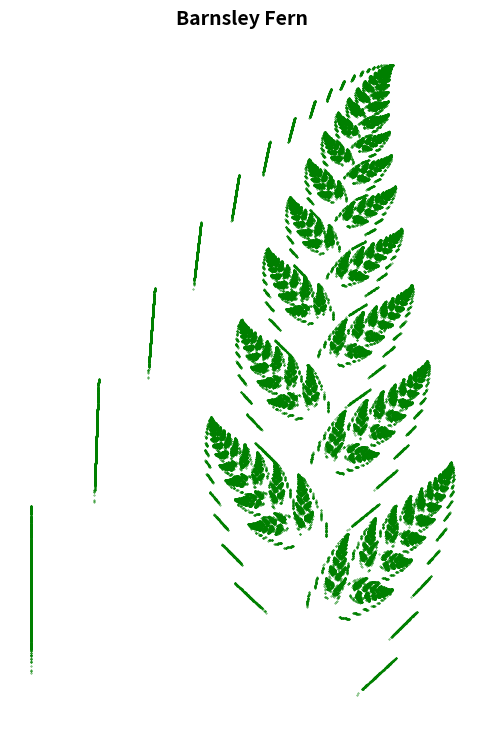

Here is the Python script that generated this plot:
import matplotlib.pyplot as plt
import random

list_x = []
list_y = []

x = 0.0
y = 0.0

n = 100000

for i in range(n):
    r = random.randint(1, 100)
    
    if 1 <= r <= 2: 
        new_x = 0
        new_y = 0.27 * y
        
    elif 3 <= r <= 17: 
        new_x = -0.14 * x + 0.26 * y + 0.57
        new_y = 0.25 * x + 0.22 * y - 0.04
        
    elif 18 <= r <= 30: 
        new_x = 0.17 * x - 0.21 * y + 0.41
        new_y = 0.22 * x + 0.18 * y + 0.09
        
    else: 
        new_x = 0.78 * x + 0.03 * y + 0.11
        new_y = -0.03 * x + 0.74 * y + 0.27
        
    x = new_x
    y = new_y
    
    list_x.append(x)
    list_y.append(y)

plt.figure(figsize=(6, 9))
plt.scatter(list_x, list_y, s=0.1, color='green')
plt.axis('off') 
plt.title('Barnsley Fern', fontsize=14, fontweight='bold')
plt.show()
